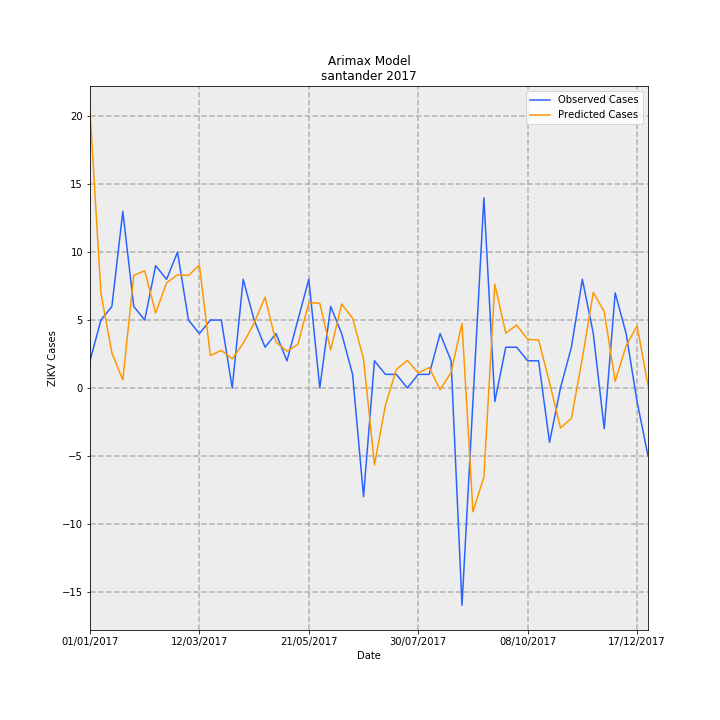

Values plotted in this chart, from the file beside it:
Date, predictions_incidence, observed_incidence, Predicted Cases, Observed Cases, error
01/01/2017, 0.9889, 0.09704, 20.38, 2.0, -18.38
08/01/2017, 0.3376, 0.2426, 6.959, 5.0, -1.959
15/01/2017, 0.1254, 0.2911, 2.584, 6.0, 3.416
22/01/2017, 0.02862, 0.6307, 0.5899, 13.0, 12.41
29/01/2017, 0.4021, 0.2911, 8.287, 6.0, -2.287
05/02/2017, 0.4186, 0.2426, 8.628, 5.0, -3.628
12/02/2017, 0.2678, 0.4367, 5.52, 9.0, 3.48
19/02/2017, 0.3755, 0.3881, 7.739, 8.0, 0.2613
26/02/2017, 0.4043, 0.4852, 8.334, 10.0, 1.666
05/03/2017, 0.4019, 0.2426, 8.284, 5.0, -3.284
12/03/2017, 0.4389, 0.1941, 9.046, 4.0, -5.046
19/03/2017, 0.1158, 0.2426, 2.386, 5.0, 2.614
26/03/2017, 0.1343, 0.2426, 2.768, 5.0, 2.232
02/04/2017, 0.104, 0.0, 2.143, 0.0, -2.143
09/04/2017, 0.1594, 0.3881, 3.285, 8.0, 4.715
16/04/2017, 0.2312, 0.2426, 4.764, 5.0, 0.2356
23/04/2017, 0.3243, 0.1456, 6.683, 3.0, -3.683
30/04/2017, 0.164, 0.1941, 3.38, 4.0, 0.6199
07/05/2017, 0.1313, 0.09704, 2.706, 2.0, -0.7065
14/05/2017, 0.1552, 0.2426, 3.198, 5.0, 1.802
21/05/2017, 0.3045, 0.3881, 6.276, 8.0, 1.724
28/05/2017, 0.3026, 0.0, 6.238, 0.0, -6.238
04/06/2017, 0.1354, 0.2911, 2.79, 6.0, 3.21
11/06/2017, 0.2998, 0.1941, 6.18, 4.0, -2.18
18/06/2017, 0.2492, 0.04852, 5.135, 1.0, -4.135
25/06/2017, 0.1043, -0.3881, 2.15, -8.0, -10.15
02/07/2017, -0.2743, 0.09704, -5.653, 2.0, 7.653
09/07/2017, -0.06187, 0.04852, -1.275, 1.0, 2.275
16/07/2017, 0.06594, 0.04852, 1.359, 1.0, -0.3591
23/07/2017, 0.0985, 0.0, 2.03, 0.0, -2.03
30/07/2017, 0.05344, 0.04852, 1.101, 1.0, -0.1015
06/08/2017, 0.07301, 0.04852, 1.505, 1.0, -0.5047
13/08/2017, -0.006429, 0.1941, -0.1325, 4.0, 4.133
20/08/2017, 0.05507, 0.09704, 1.135, 2.0, 0.8649
27/08/2017, 0.2307, -0.7763, 4.756, -16.0, -20.76
03/09/2017, -0.4423, -0.04852, -9.115, -1.0, 8.115
10/09/2017, -0.3184, 0.6793, -6.563, 14, 20.56
17/09/2017, 0.3703, -0.04852, 7.633, -1.0, -8.633
24/09/2017, 0.1959, 0.1456, 4.037, 3.0, -1.037
01/10/2017, 0.2246, 0.1456, 4.628, 3.0, -1.628
08/10/2017, 0.1738, 0.09704, 3.582, 2.0, -1.582
15/10/2017, 0.1711, 0.09704, 3.527, 2.0, -1.527
22/10/2017, 0.01965, -0.1941, 0.405, -4.0, -4.405
29/10/2017, -0.143, 0.0, -2.948, 0.0, 2.948
05/11/2017, -0.1084, 0.1456, -2.235, 3.0, 5.235
12/11/2017, 0.1061, 0.3881, 2.186, 8.0, 5.814
19/11/2017, 0.3413, 0.1941, 7.034, 4.0, -3.034
26/11/2017, 0.273, -0.1456, 5.627, -3.0, -8.627
03/12/2017, 0.02386, 0.3396, 0.4917, 7, 6.508
10/12/2017, 0.1505, 0.1941, 3.103, 4.0, 0.8975
17/12/2017, 0.2218, -0.04852, 4.571, -1.0, -5.571
24/12/2017, 0.01022, -0.2426, 0.2106, -5.0, -5.211
